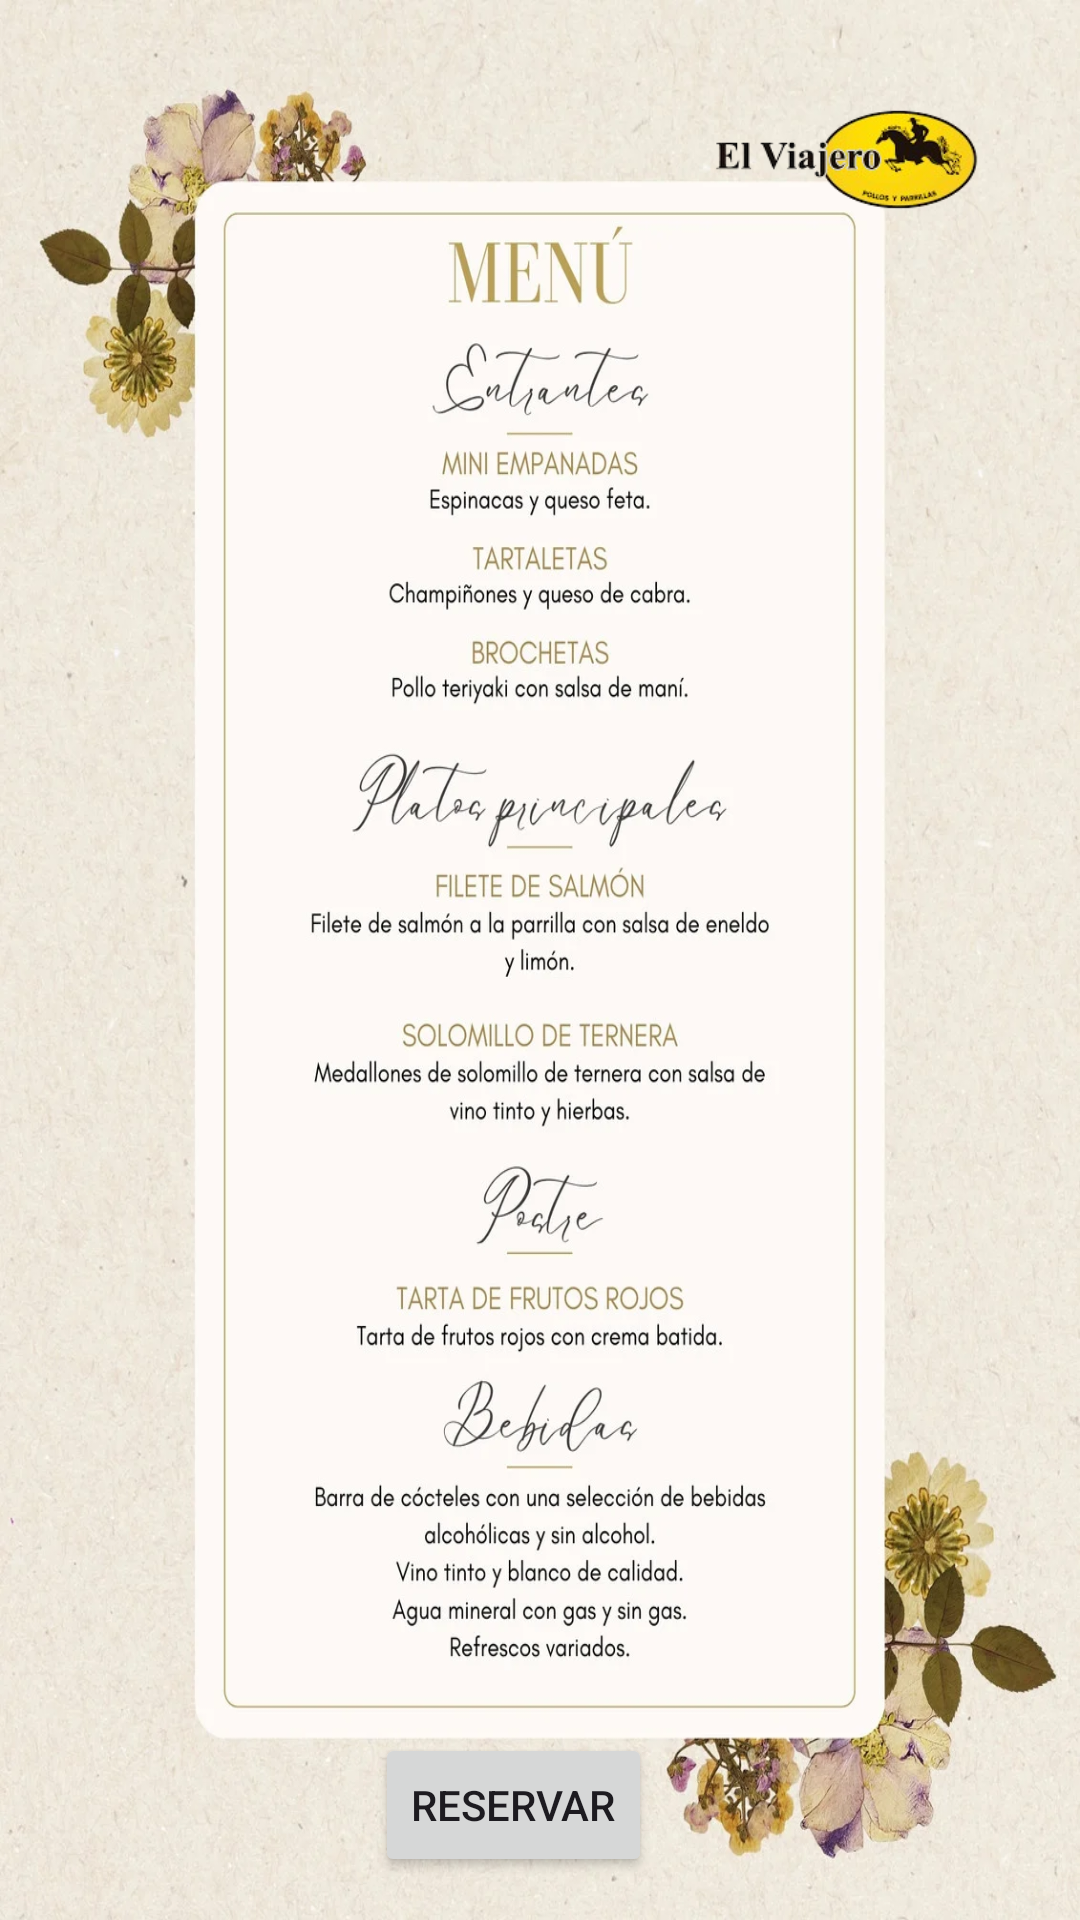

This screen was rendered from an Android layout file. Write that file and the resources it references.
<!-- AndroidManifest.xml: application theme Theme.App_web1 -->
<!-- res/layout/activity_main_menu.xml -->
<?xml version="1.0" encoding="utf-8"?>
<androidx.constraintlayout.widget.ConstraintLayout xmlns:android="http://schemas.android.com/apk/res/android"
    xmlns:app="http://schemas.android.com/apk/res-auto"
    xmlns:tools="http://schemas.android.com/tools"
    android:id="@+id/main"
    android:layout_width="match_parent"
    android:background="@drawable/menu"
    android:layout_height="match_parent"
    tools:context=".activity_main_menu">

    <ImageView
        android:id="@+id/imageView10"
        android:layout_width="156dp"
        android:layout_height="104dp"
        app:layout_constraintBottom_toBottomOf="parent"
        app:layout_constraintEnd_toEndOf="parent"
        app:layout_constraintHorizontal_bias="1.0"
        app:layout_constraintStart_toStartOf="parent"
        app:layout_constraintTop_toTopOf="parent"
        app:layout_constraintVertical_bias="0.0"
        app:srcCompat="@drawable/via" />

    <Button
        android:id="@+id/button8"
        android:layout_width="wrap_content"
        android:layout_height="wrap_content"
        android:text="Reservar"
        app:layout_constraintBottom_toBottomOf="parent"
        app:layout_constraintEnd_toEndOf="parent"
        app:layout_constraintHorizontal_bias="0.467"
        app:layout_constraintStart_toStartOf="parent"
        app:layout_constraintTop_toTopOf="parent"
        app:layout_constraintVertical_bias="0.976" />

</androidx.constraintlayout.widget.ConstraintLayout>
<!-- resources referenced by this layout -->
<resources>
  <!-- drawable menu: webp bitmap (drawable, 151110 bytes) -->
  <!-- drawable via: png bitmap (drawable, 22851 bytes) -->
  <style name="Theme.App_web1" parent="Base.Theme.App_web1" />
  <style name="Base.Theme.App_web1" parent="Theme.Material3.DayNight.NoActionBar">
          
          
      </style>
</resources>
